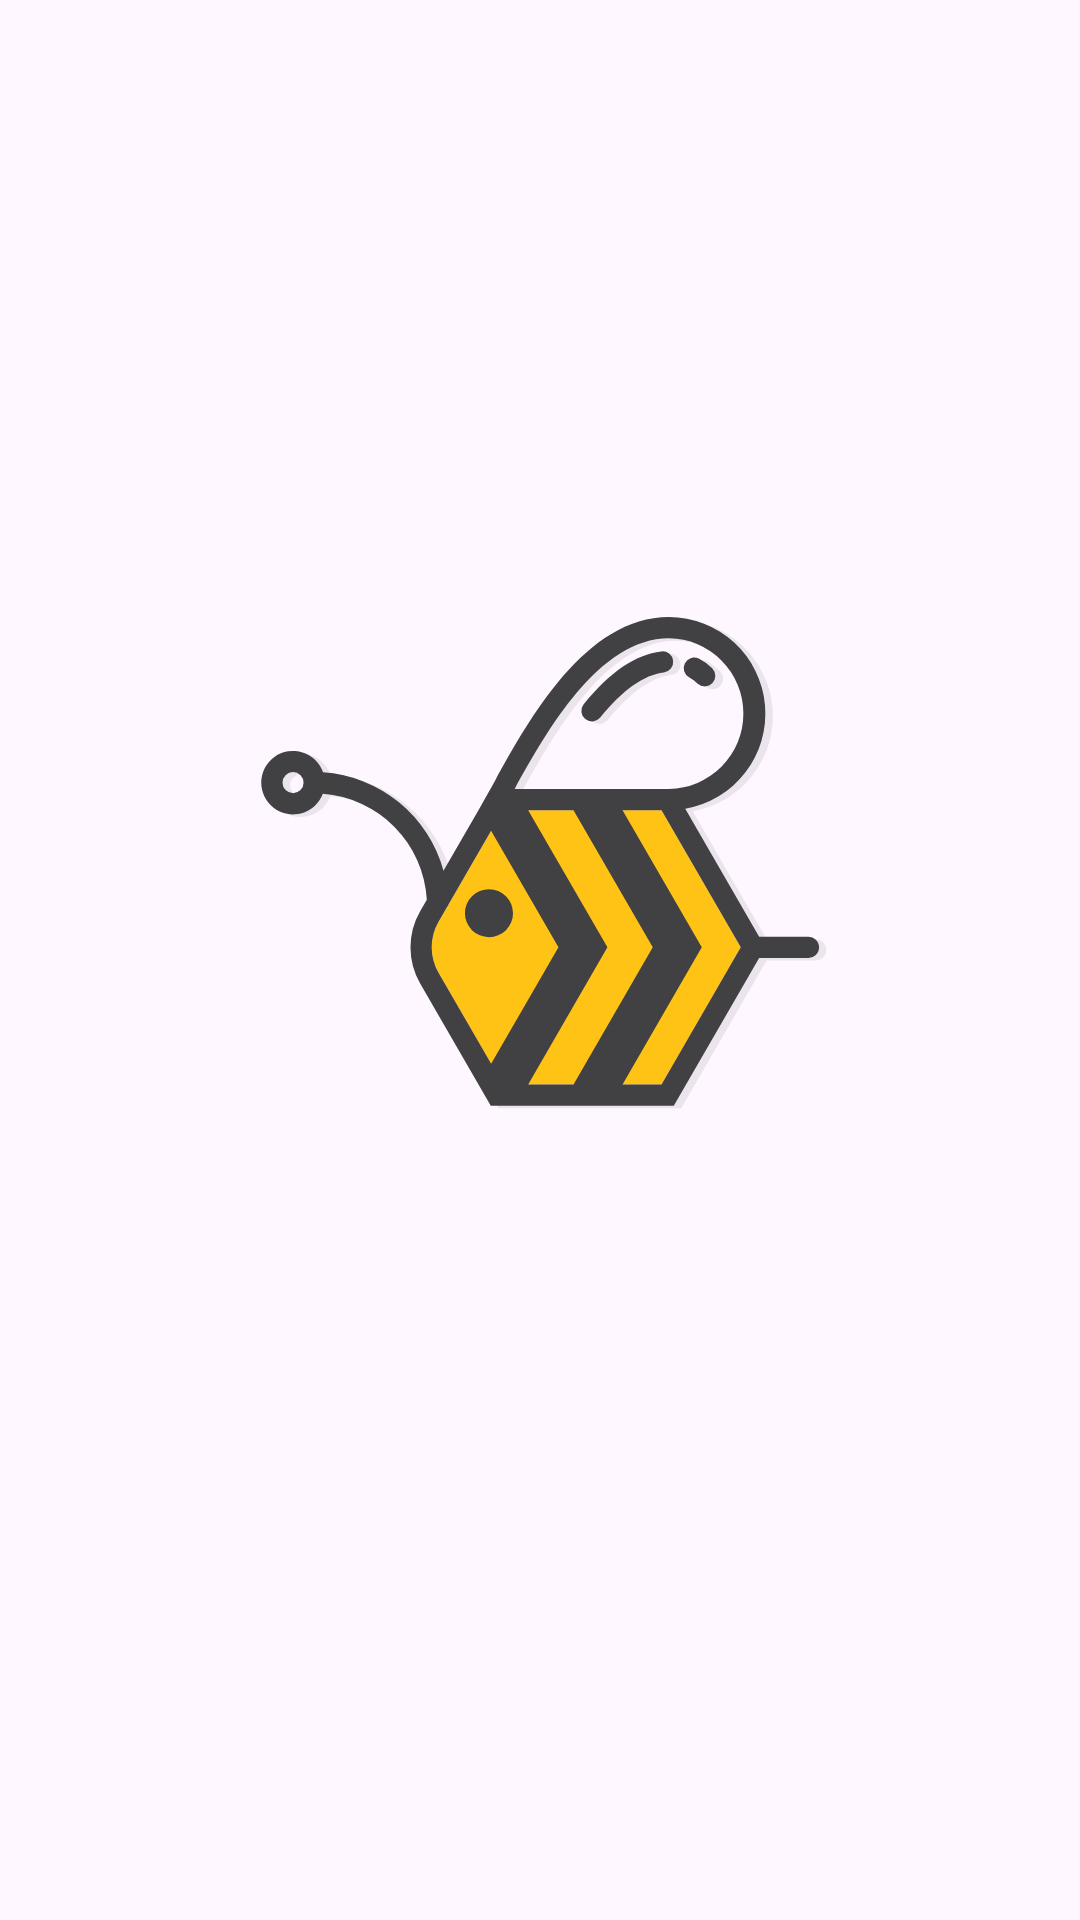

Android layout source for this screen:
<!-- AndroidManifest.xml: application theme Theme.MovieHive -->
<!-- res/layout/fragment_splash.xml -->
<?xml version="1.0" encoding="utf-8"?>
<androidx.constraintlayout.widget.ConstraintLayout xmlns:android="http://schemas.android.com/apk/res/android"
    xmlns:tools="http://schemas.android.com/tools"
    android:layout_width="match_parent"
    android:layout_height="match_parent"
    xmlns:app="http://schemas.android.com/apk/res-auto"
    tools:context=".SplashFragment">
    <ImageView
        android:layout_width="@dimen/_200sdp"
        android:layout_height="@dimen/_200sdp"
        app:layout_constraintStart_toStartOf="parent"
        app:layout_constraintEnd_toEndOf="parent"
        app:layout_constraintTop_toTopOf="parent"
        app:layout_constraintBottom_toBottomOf="parent"
        android:src="@drawable/moviehivelogo_01"/>
</androidx.constraintlayout.widget.ConstraintLayout>
<!-- resources referenced by this layout -->
<resources>
  <!-- drawable moviehivelogo_01: vector/xml drawable (drawable, 3075 chars, omitted) -->
  <style name="Theme.MovieHive" parent="Base.Theme.MovieHive" />
  <style name="Base.Theme.MovieHive" parent="Theme.Material3.Light.NoActionBar">
          
          
      </style>
</resources>
